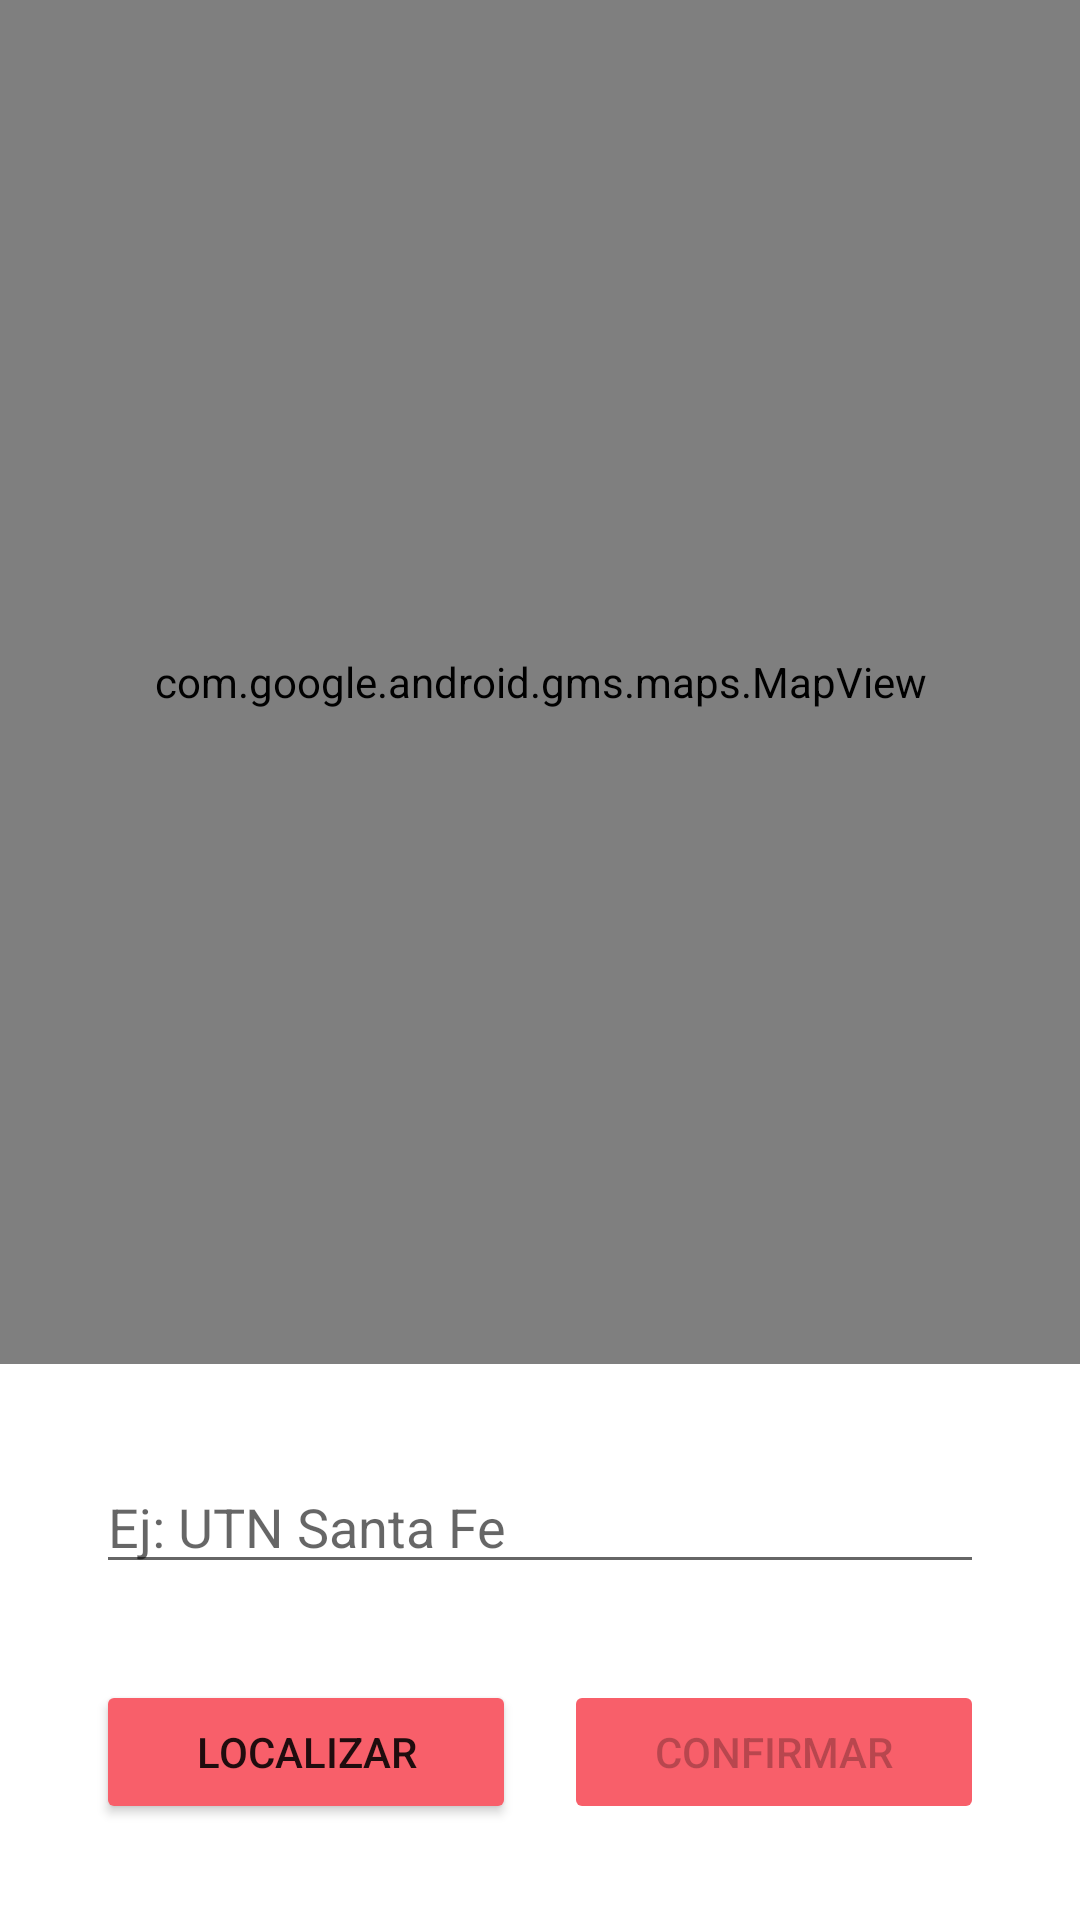

Reconstruct the res/layout file that produces this screen, plus the resources it refers to.
<!-- AndroidManifest.xml: application theme Theme.DondeEstudio -->
<!-- res/layout/fragment_seleccionar_ubicacion.xml -->
<?xml version="1.0" encoding="utf-8"?>
<RelativeLayout
    xmlns:app="http://schemas.android.com/apk/res-auto"
    app:navGraph="@navigation/nav_graph"
    xmlns:android="http://schemas.android.com/apk/res/android"
    android:id="@+id/fragment_container"
    android:layout_width="match_parent"
    android:layout_height="match_parent">


    <com.google.android.gms.maps.MapView
        android:id="@+id/map_view"
        android:layout_width="match_parent"
        android:layout_height="match_parent"
        android:layout_above="@+id/opciones_layout"/>

    <LinearLayout
        android:id="@+id/opciones_layout"
        android:layout_width="match_parent"
        android:layout_height="wrap_content"
        android:layout_alignParentBottom="true"
        android:orientation="vertical"
        android:padding="16dp">

    <LinearLayout
        android:id="@+id/buscar_layout"
        android:layout_width="match_parent"
        android:layout_height="wrap_content"
        android:layout_alignParentBottom="true"
        android:orientation="horizontal"
        android:padding="16dp">

        <EditText
            android:id="@+id/direccion"
            android:layout_width="0dp"
            android:layout_height="wrap_content"
            android:layout_weight="1"
            android:hint="Ej: UTN Santa Fe"/>
    </LinearLayout>
        <LinearLayout
            android:id="@+id/botones_layout"
            android:layout_width="match_parent"
            android:layout_gravity="center"
            android:layout_height="wrap_content"
            android:layout_alignParentBottom="true"
            android:orientation="horizontal"
            android:padding="16dp">

            <Button
                android:id="@+id/botonBuscar"
                android:layout_width="0dp"
                android:layout_height="wrap_content"
                android:layout_weight="1"
                android:backgroundTint="#f85f6a"
                android:text="Localizar"
                android:layout_marginEnd="8dp"/>

            <Button
                android:id="@+id/botonConfirmar"
                android:layout_width="0dp"
                android:backgroundTint="#f85f6a"
                android:layout_height="wrap_content"
                android:text="Confirmar"
                android:enabled="false"
                android:layout_weight="1"
                android:layout_marginStart="8dp"/>
        </LinearLayout>


    </LinearLayout>

</RelativeLayout>
<!-- resources referenced by this layout -->
<resources>
  <style name="Theme.DondeEstudio" parent="Theme.MaterialComponents.Light.NoActionBar">
          
          <item name="colorPrimary">@color/purple_500</item>
          <item name="colorPrimaryVariant">@color/purple_700</item>
          <item name="colorOnPrimary">@color/white</item>
          
          <item name="colorSecondary">@color/teal_200</item>
          <item name="colorSecondaryVariant">@color/teal_700</item>
          <item name="colorOnSecondary">@color/black</item>
          
          <item name="android:statusBarColor">?attr/colorPrimaryVariant</item>
          
      </style>
  <!-- not gathered from this repository: default colours our renderer supplied (Android Studio template values) -->
  <color name="purple_500">#FF6200EE</color>
  <color name="purple_700">#FF3700B3</color>
  <color name="teal_200">#FF03DAC5</color>
  <color name="teal_700">#FF018786</color>
  <color name="black">#FF000000</color>
  <color name="white">#FFFFFFFF</color>
</resources>
